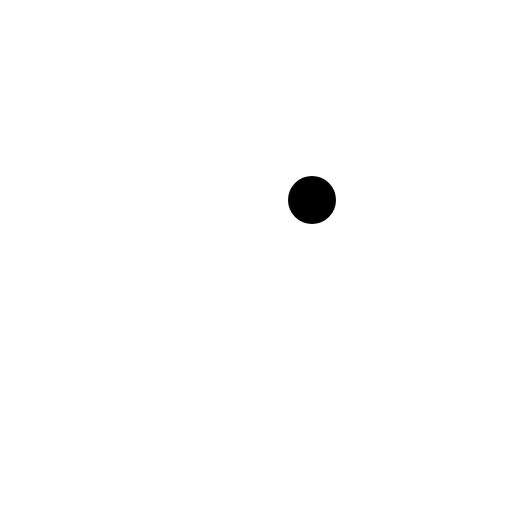
t = 0.00 s
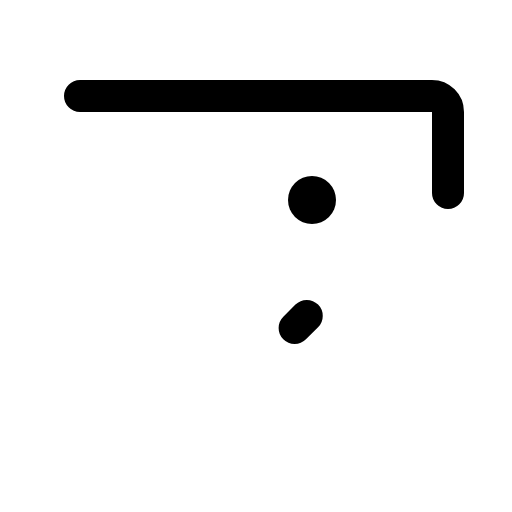
t = 0.60 s
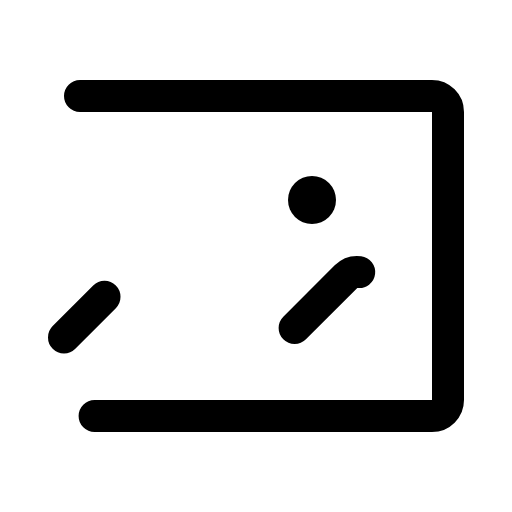
t = 0.98 s
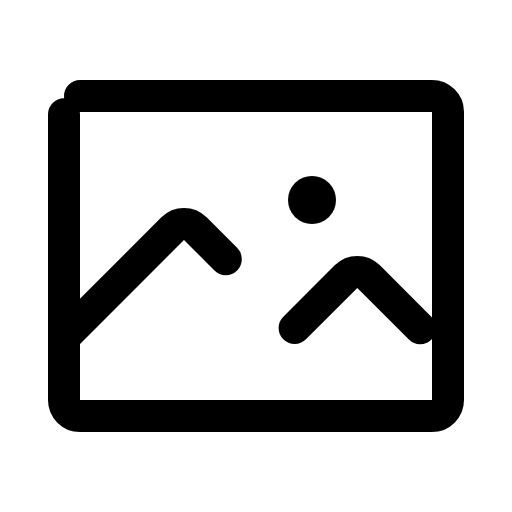
t = 1.35 s
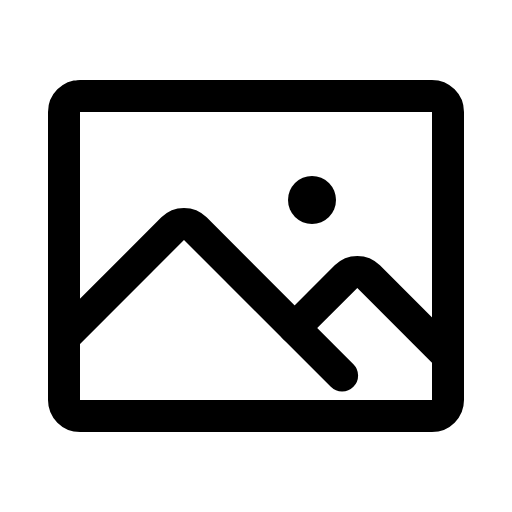
t = 1.73 s
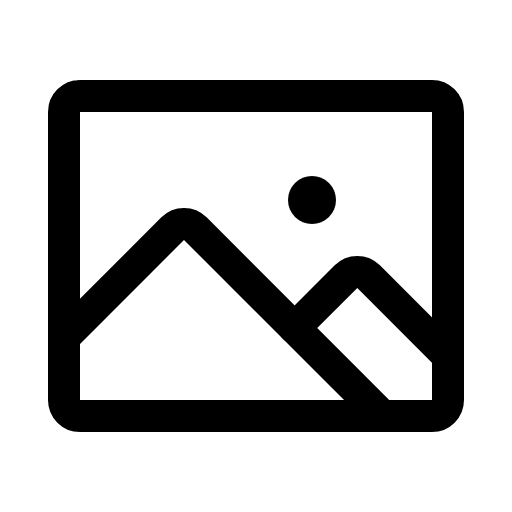
t = 2.10 s

The animated SVG that drew these frames (rendered in a browser with its animation timeline set to each time). Animation: 1 CSS @keyframes rule; one cycle of 2.10 s.

<svg xmlns="http://www.w3.org/2000/svg" viewBox="0 0 256 256">
  <style>
    .draw-line {
      stroke-dasharray: 1;
      stroke-dashoffset: 1;
      animation: phosphor-draw-in 1.5s ease-in-out forwards;
    }
    @keyframes phosphor-draw-in {
      to { stroke-dashoffset: 0; }
    }
  </style><rect width="256" height="256" fill="none"/><rect x="32" y="48" width="192" height="160" rx="8" fill="none" stroke="currentColor" stroke-linecap="round" stroke-linejoin="round" stroke-width="16" class="draw-line" pathLength="1" style="animation-delay: 0s"/><circle cx="156" cy="100" r="12"/><path d="M147.31,164,173,138.34a8,8,0,0,1,11.31,0L224,178.06" fill="none" stroke="currentColor" stroke-linecap="round" stroke-linejoin="round" stroke-width="16" class="draw-line" pathLength="1" style="animation-delay: 0.3s"/><path d="M32,168.69l54.34-54.35a8,8,0,0,1,11.32,0L191.31,208" fill="none" stroke="currentColor" stroke-linecap="round" stroke-linejoin="round" stroke-width="16" class="draw-line" pathLength="1" style="animation-delay: 0.6s"/></svg>
